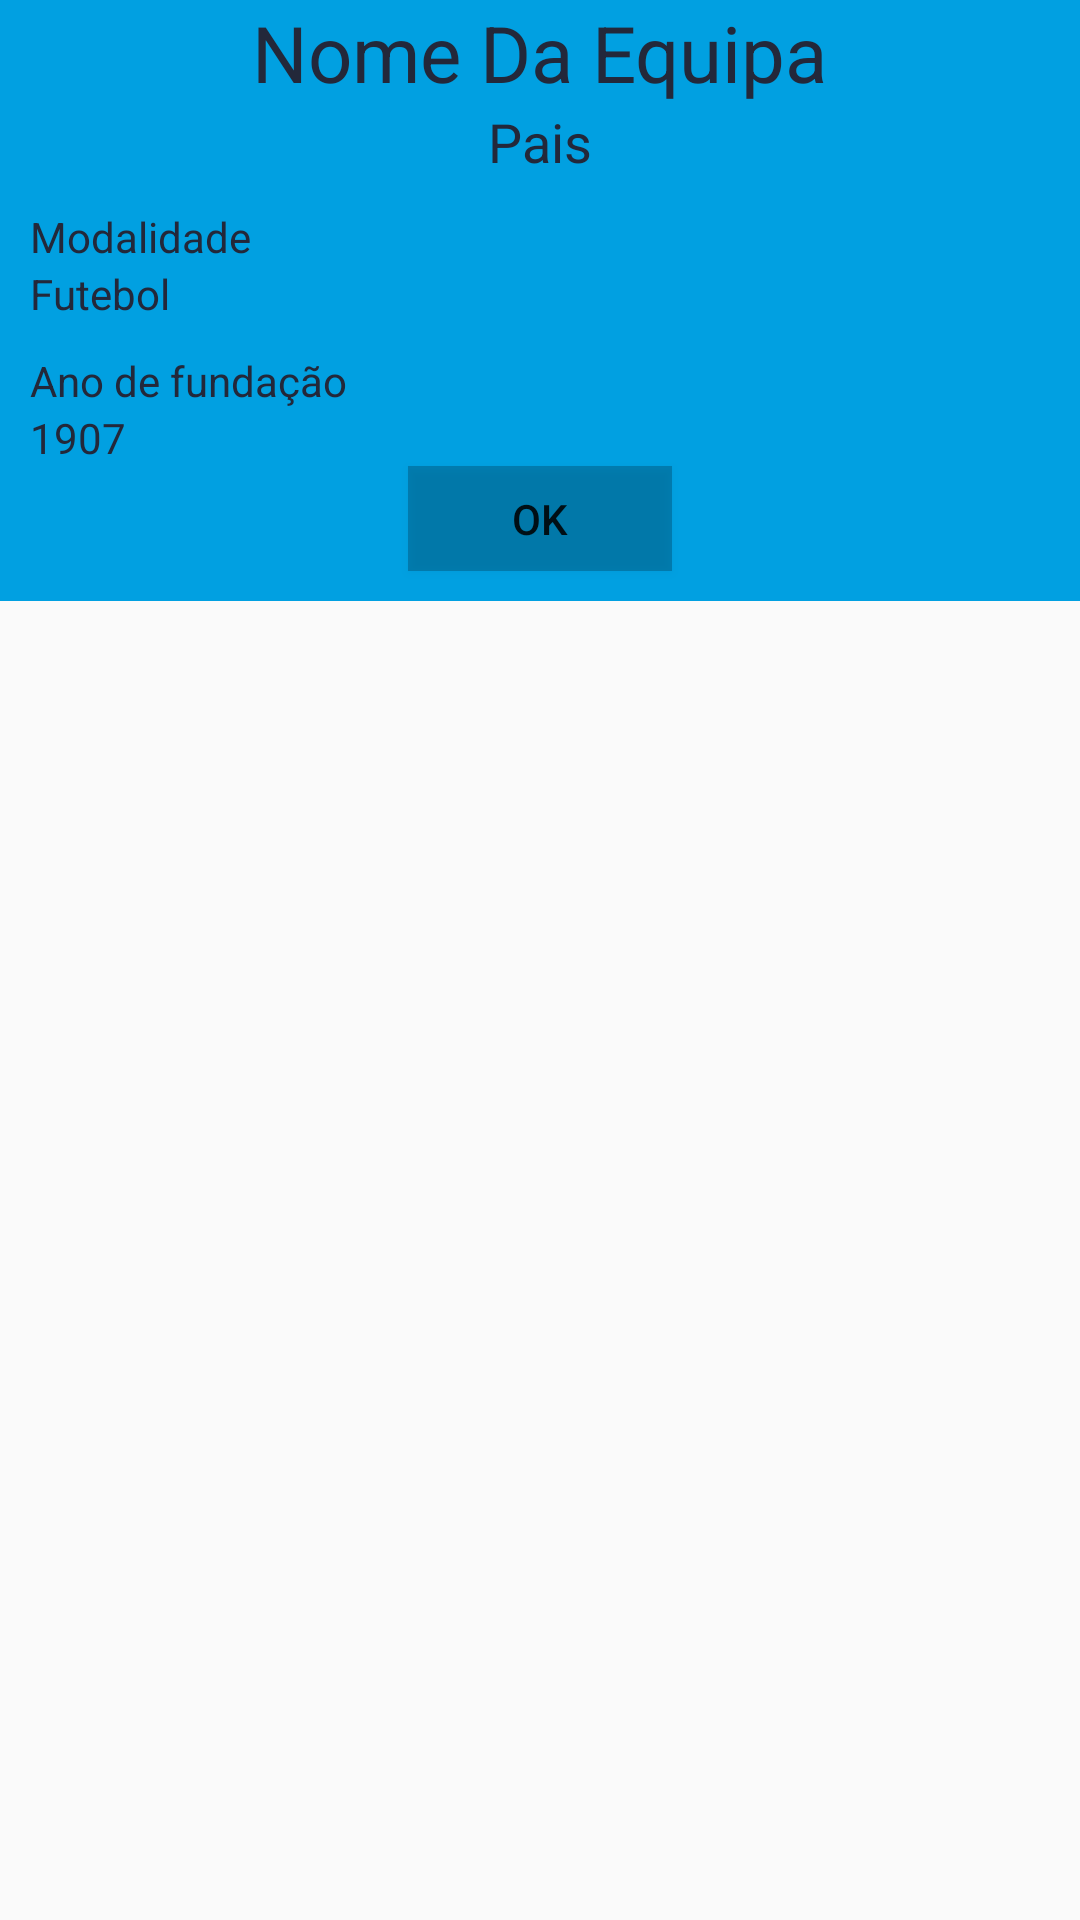

Layout XML and referenced resources for this Android screen:
<!-- AndroidManifest.xml: application theme AppTheme -->
<!-- res/layout/dialog_detalhes_equipas.xml -->
<?xml version="1.0" encoding="utf-8"?>
<RelativeLayout
    xmlns:android="http://schemas.android.com/apk/res/android"
    android:layout_width="match_parent"
    android:layout_height="wrap_content"
    android:layout_gravity="center"
    android:background="#00ffffff">

    <LinearLayout
        android:layout_width="match_parent"
        android:layout_height="wrap_content"
        android:background="@color/blue"
        android:orientation="vertical"
        android:gravity="center_horizontal">

        <TextView
            android:textColor="@color/darkblue"
            android:id="@+id/dialog_nome_equipa"
            android:layout_width="wrap_content"
            android:layout_height="wrap_content"
            android:textSize="26sp"
            android:text="Nome Da Equipa"/>

        <TextView
            android:textColor="@color/darkblue"
            android:id="@+id/dialog_estado_pais"
            android:layout_width="wrap_content"
            android:layout_height="wrap_content"
            android:textSize="18sp"
            android:text="Pais"/>


        <LinearLayout
            android:layout_width="match_parent"
            android:layout_height="match_parent"
            android:orientation="vertical">

            <TextView
                android:textColor="@color/darkblue"
                android:layout_width="match_parent"
                android:layout_height="wrap_content"
                android:layout_marginTop="10dp"
                android:layout_marginLeft="10dp"
                android:layout_marginStart="10dp"
                android:text="@string/modalidade" />

            <TextView
                android:textColor="@color/darkblue"
                android:id="@+id/detalhes_modalidade"
                android:layout_width="match_parent"
                android:layout_height="wrap_content"
                android:layout_marginLeft="10dp"
                android:layout_marginStart="10dp"
                android:text="Futebol " />

            <TextView
                android:textColor="@color/darkblue"
                android:layout_width="match_parent"
                android:layout_height="wrap_content"
                android:layout_marginTop="10dp"
                android:layout_marginLeft="10dp"
                android:layout_marginStart="10dp"
                android:text="@string/data_de_funda_o" />

            <TextView
                android:id="@+id/detalhes_fundaçao"
                android:textColor="@color/darkblue"
                android:layout_width="match_parent"
                android:layout_height="wrap_content"
                android:layout_marginLeft="10dp"
                android:layout_marginStart="10dp"
                android:text="1907 " />



            <Button
                android:id="@+id/buttonDetalhesPais"
                android:layout_width="wrap_content"
                android:layout_height="35dp"
                android:layout_gravity="center_horizontal"
                android:layout_marginBottom="10dp"
                android:background="@color/cardview_shadow_start_color"
                android:text="OK" />


        </LinearLayout>



    </LinearLayout>



</RelativeLayout>
<!-- resources referenced by this layout -->
<resources>
  <color name="blue">#01A0E1</color>
  <color name="darkblue">#23283a</color>
  <string name="data_de_funda_o">Ano de fundação</string>
  <string name="modalidade">Modalidade</string>
  <style name="AppTheme" parent="Theme.AppCompat.Light.DarkActionBar">
          
          <item name="colorPrimary">#01A0E1</item>
          <item name="colorPrimaryDark">#23283a</item>
          <item name="colorAccent">#23283a</item>
      </style>
</resources>
